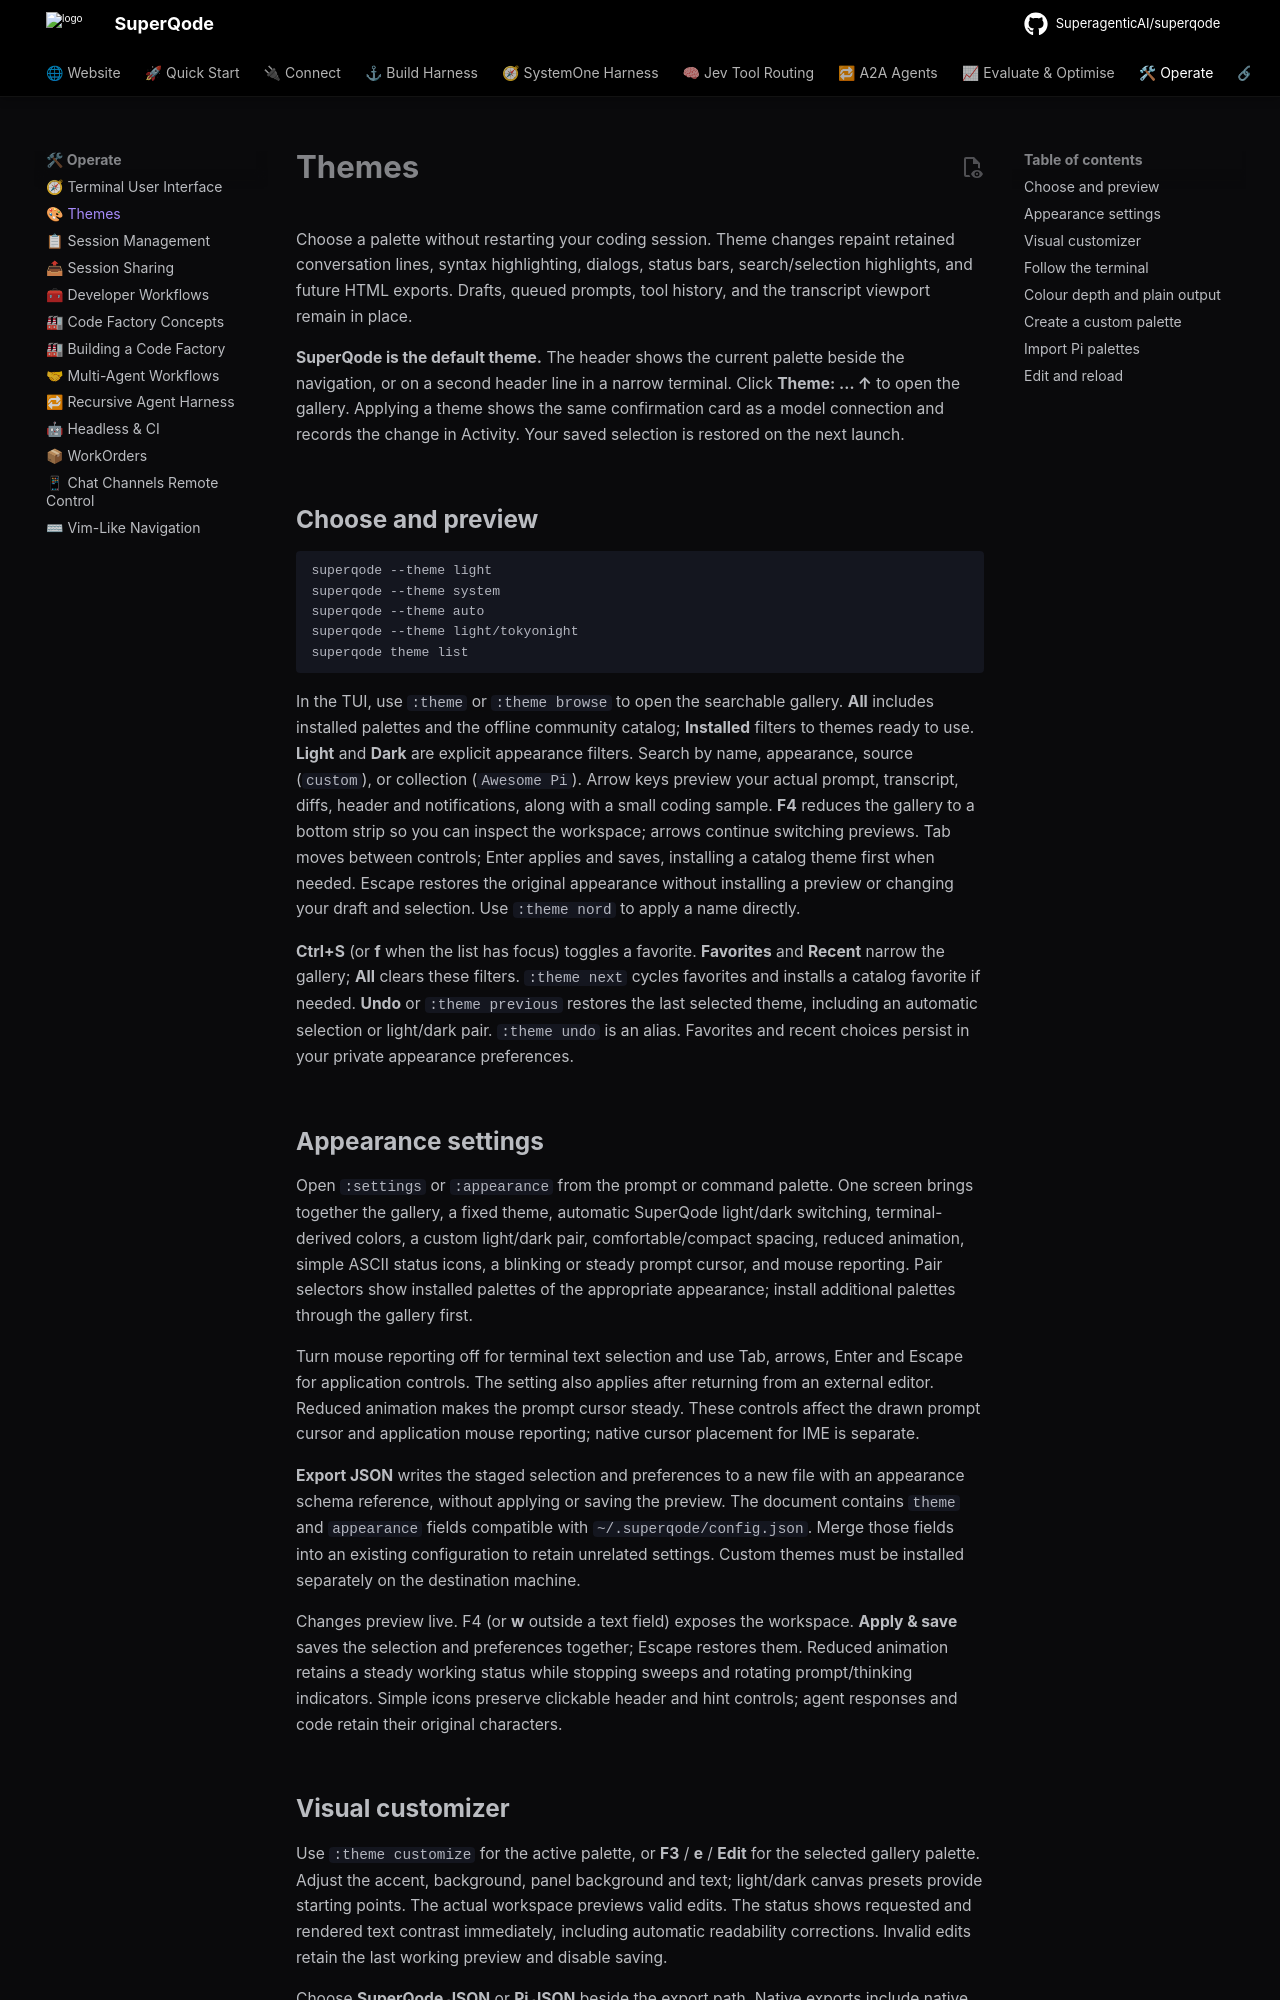

repository: SuperagenticAI/superqode · page: advanced/themes/index.html · generator: mkdocs

# Themes

Choose a palette without restarting your coding session. Theme changes repaint retained conversation lines, syntax highlighting, dialogs, status bars, search/selection highlights, and future HTML exports. Drafts, queued prompts, tool history, and the transcript viewport remain in place.

**SuperQode is the default theme.** The header shows the current palette beside the navigation, or on a second header line in a narrow terminal. Click **Theme: … ↑** to open the gallery. Applying a theme shows the same confirmation card as a model connection and records the change in Activity. Your saved selection is restored on the next launch.


## Choose and preview

```bash
superqode --theme light
superqode --theme system
superqode --theme auto
superqode --theme light/tokyonight
superqode theme list
```

In the TUI, use `:theme` or `:theme browse` to open the searchable gallery. **All** includes installed palettes and the offline community catalog; **Installed** filters to themes ready to use. **Light** and **Dark** are explicit appearance filters. Search by name, appearance, source (`custom`), or collection (`Awesome Pi`). Arrow keys preview your actual prompt, transcript, diffs, header and notifications, along with a small coding sample. **F4** reduces the gallery to a bottom strip so you can inspect the workspace; arrows continue switching previews. Tab moves between controls; Enter applies and saves, installing a catalog theme first when needed. Escape restores the original appearance without installing a preview or changing your draft and selection. Use `:theme nord` to apply a name directly.

**Ctrl+S** (or **f** when the list has focus) toggles a favorite. **Favorites** and **Recent** narrow the gallery; **All** clears these filters. `:theme next` cycles favorites and installs a catalog favorite if needed. **Undo** or `:theme previous` restores the last selected theme, including an automatic selection or light/dark pair. `:theme undo` is an alias. Favorites and recent choices persist in your private appearance preferences.

## Appearance settings

Open `:settings` or `:appearance` from the prompt or command palette. One screen brings together the gallery, a fixed theme, automatic SuperQode light/dark switching, terminal-derived colors, a custom light/dark pair, comfortable/compact spacing, reduced animation, simple ASCII status icons, a blinking or steady prompt cursor, and mouse reporting. Pair selectors show installed palettes of the appropriate appearance; install additional palettes through the gallery first.

Turn mouse reporting off for terminal text selection and use Tab, arrows, Enter and Escape for application controls. The setting also applies after returning from an external editor. Reduced animation makes the prompt cursor steady. These controls affect the drawn prompt cursor and application mouse reporting; native cursor placement for IME is separate.

**Export JSON** writes the staged selection and preferences to a new file with an appearance schema reference, without applying or saving the preview. The document contains `theme` and `appearance` fields compatible with `~/.superqode/config.json`. Merge those fields into an existing configuration to retain unrelated settings. Custom themes must be installed separately on the destination machine.

Changes preview live. F4 (or **w** outside a text field) exposes the workspace. **Apply & save** saves the selection and preferences together; Escape restores them. Reduced animation retains a steady working status while stopping sweeps and rotating prompt/thinking indicators. Simple icons preserve clickable header and hint controls; agent responses and code retain their original characters.
